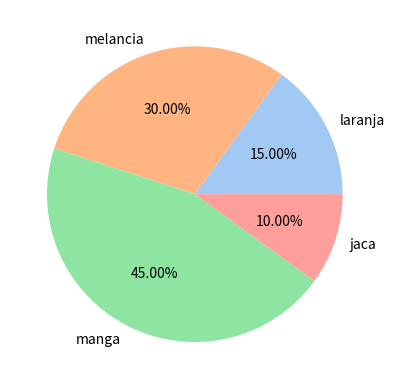

Reproduce this figure in Python. (Note: this script raises an exception after producing the figure.)
import seaborn as sns
import matplotlib.pyplot as plt
from pathlib import Path

image_dir = Path.cwd() / 'dataviz/s05-seaborn/images'

labels = ['laranja', 'melancia', 'manga', 'jaca']
percent = [15, 30, 45, 10]

cores = sns.color_palette('pastel')[0:5]

plt.pie(percent, colors=cores, labels=labels, autopct='%1.2f%%')

plt.savefig(
    image_dir/'meu_grafico_1.png',
    transparent=True,
    dpi=150,
    bbox_inches='tight'
)

# plt.show()
